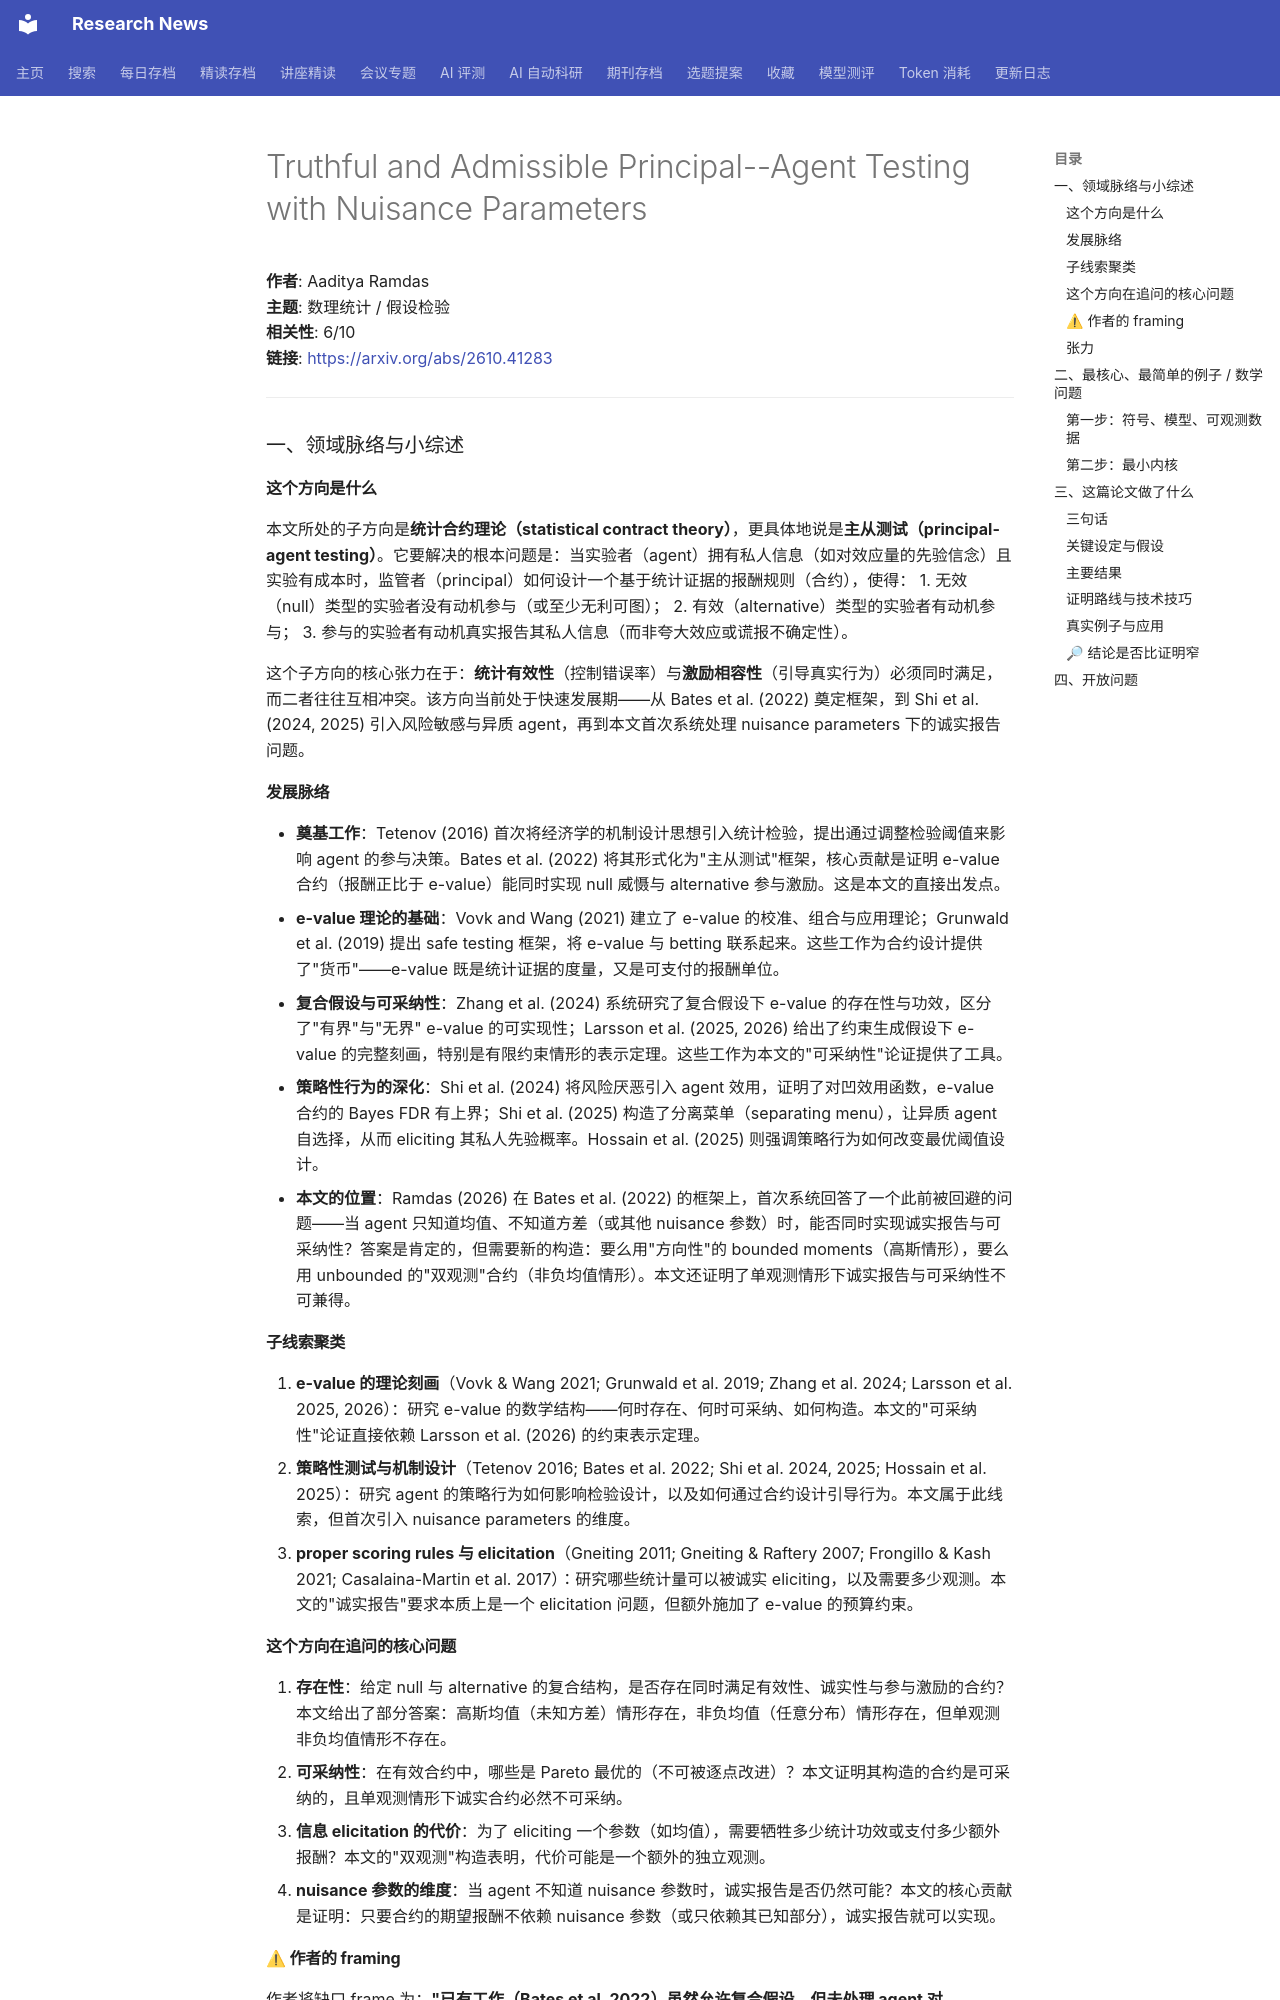

repository: cxy0714/research-news · page: deep_reads/2026-10-30-2610.41283/index.html · generator: mkdocs

# Truthful and Admissible Principal--Agent Testing with Nuisance Parameters

**作者**: Aaditya Ramdas  
**主题**: 数理统计 / 假设检验  
**相关性**: 6/10  
**链接**: <https://arxiv.org/abs/2610.41283>

---

### 一、领域脉络与小综述

#### 这个方向是什么

本文所处的子方向是**统计合约理论（statistical contract theory）**，更具体地说是**主从测试（principal-agent testing）**。它要解决的根本问题是：当实验者（agent）拥有私人信息（如对效应量的先验信念）且实验有成本时，监管者（principal）如何设计一个基于统计证据的报酬规则（合约），使得：
1. 无效（null）类型的实验者没有动机参与（或至少无利可图）；
2. 有效（alternative）类型的实验者有动机参与；
3. 参与的实验者有动机真实报告其私人信息（而非夸大效应或谎报不确定性）。

这个子方向的核心张力在于：**统计有效性**（控制错误率）与**激励相容性**（引导真实行为）必须同时满足，而二者往往互相冲突。该方向当前处于快速发展期——从 Bates et al. (2022) 奠定框架，到 Shi et al. (2024, 2025) 引入风险敏感与异质 agent，再到本文首次系统处理 nuisance parameters 下的诚实报告问题。

#### 发展脉络

- **奠基工作**：Tetenov (2016) 首次将经济学的机制设计思想引入统计检验，提出通过调整检验阈值来影响 agent 的参与决策。Bates et al. (2022) 将其形式化为"主从测试"框架，核心贡献是证明 e-value 合约（报酬正比于 e-value）能同时实现 null 威慑与 alternative 参与激励。这是本文的直接出发点。
- **e-value 理论的基础**：Vovk and Wang (2021) 建立了 e-value 的校准、组合与应用理论；Grunwald et al. (2019) 提出 safe testing 框架，将 e-value 与 betting 联系起来。这些工作为合约设计提供了"货币"——e-value 既是统计证据的度量，又是可支付的报酬单位。
- **复合假设与可采纳性**：Zhang et al. (2024) 系统研究了复合假设下 e-value 的存在性与功效，区分了"有界"与"无界" e-value 的可实现性；Larsson et al. (2025, 2026) 给出了约束生成假设下 e-value 的完整刻画，特别是有限约束情形的表示定理。这些工作为本文的"可采纳性"论证提供了工具。
- **策略性行为的深化**：Shi et al. (2024) 将风险厌恶引入 agent 效用，证明了对凹效用函数，e-value 合约的 Bayes FDR 有上界；Shi et al. (2025) 构造了分离菜单（separating menu），让异质 agent 自选择，从而 eliciting 其私人先验概率。Hossain et al. (2025) 则强调策略行为如何改变最优阈值设计。
- **本文的位置**：Ramdas (2026) 在 Bates et al. (2022) 的框架上，首次系统回答了一个此前被回避的问题——当 agent 只知道均值、不知道方差（或其他 nuisance 参数）时，能否同时实现诚实报告与可采纳性？答案是肯定的，但需要新的构造：要么用"方向性"的 bounded moments（高斯情形），要么用 unbounded 的"双观测"合约（非负均值情形）。本文还证明了单观测情形下诚实报告与可采纳性不可兼得。

#### 子线索聚类

1. **e-value 的理论刻画**（Vovk & Wang 2021; Grunwald et al. 2019; Zhang et al. 2024; Larsson et al. 2025, 2026）：研究 e-value 的数学结构——何时存在、何时可采纳、如何构造。本文的"可采纳性"论证直接依赖 Larsson et al. (2026) 的约束表示定理。
2. **策略性测试与机制设计**（Tetenov 2016; Bates et al. 2022; Shi et al. 2024, 2025; Hossain et al. 2025）：研究 agent 的策略行为如何影响检验设计，以及如何通过合约设计引导行为。本文属于此线索，但首次引入 nuisance parameters 的维度。
3. **proper scoring rules 与 elicitation**（Gneiting 2011; Gneiting & Raftery 2007; Frongillo & Kash 2021; Casalaina-Martin et al. 2017）：研究哪些统计量可以被诚实 eliciting，以及需要多少观测。本文的"诚实报告"要求本质上是一个 elicitation 问题，但额外施加了 e-value 的预算约束。

#### 这个方向在追问的核心问题

1. **存在性**：给定 null 与 alternative 的复合结构，是否存在同时满足有效性、诚实性与参与激励的合约？本文给出了部分答案：高斯均值（未知方差）情形存在，非负均值（任意分布）情形存在，但单观测非负均值情形不存在。
2. **可采纳性**：在有效合约中，哪些是 Pareto 最优的（不可被逐点改进）？本文证明其构造的合约是可采纳的，且单观测情形下诚实合约必然不可采纳。
3. **信息 elicitation 的代价**：为了 eliciting 一个参数（如均值），需要牺牲多少统计功效或支付多少额外报酬？本文的"双观测"构造表明，代价可能是一个额外的独立观测。
4. **nuisance 参数的维度**：当 agent 不知道 nuisance 参数时，诚实报告是否仍然可能？本文的核心贡献是证明：只要合约的期望报酬不依赖 nuisance 参数（或只依赖其已知部分），诚实报告就可以实现。
